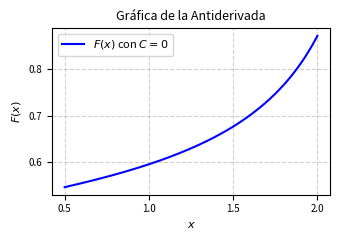

Write Python code to recreate this figure. (Note: this script raises an exception after producing the figure.)
import matplotlib
matplotlib.use('Agg')
import numpy as np
import matplotlib.pyplot as plt

# Definición de la función antiderivada F(x) con C = 0
# Evitamos las asíntotas donde el denominador se hace cero o indefinido
def F(x):
    z = np.tan(x / 2.0)
    numerador = z - 5
    denominador = z - 3
    # Evitar división por cero o logaritmos de números negativos/cero
    val = np.abs(numerador / denominador)
    return np.log(val)

# Generación de valores de x en un intervalo seguro
x = np.linspace(0.5, 2.0, 400)
y = F(x)

# Configuración del gráfico adaptado para dos columnas IEEE
plt.figure(figsize=(3.5, 2.5))
plt.plot(x, y, label=r'$F(x)$ con $C=0$', color='b', linewidth=1.5)

plt.title('Gráfica de la Antiderivada', fontsize=9)
plt.xlabel('$x$', fontsize=8)
plt.ylabel('$F(x)$', fontsize=8)
plt.grid(True, linestyle='--', alpha=0.6)
plt.legend(fontsize=8)
plt.xticks(fontsize=7)
plt.yticks(fontsize=7)
plt.tight_layout()


plt.savefig(r'semana_04/graficas/SEM04_P10_grafica.png', dpi=300, bbox_inches='tight')
plt.close()
